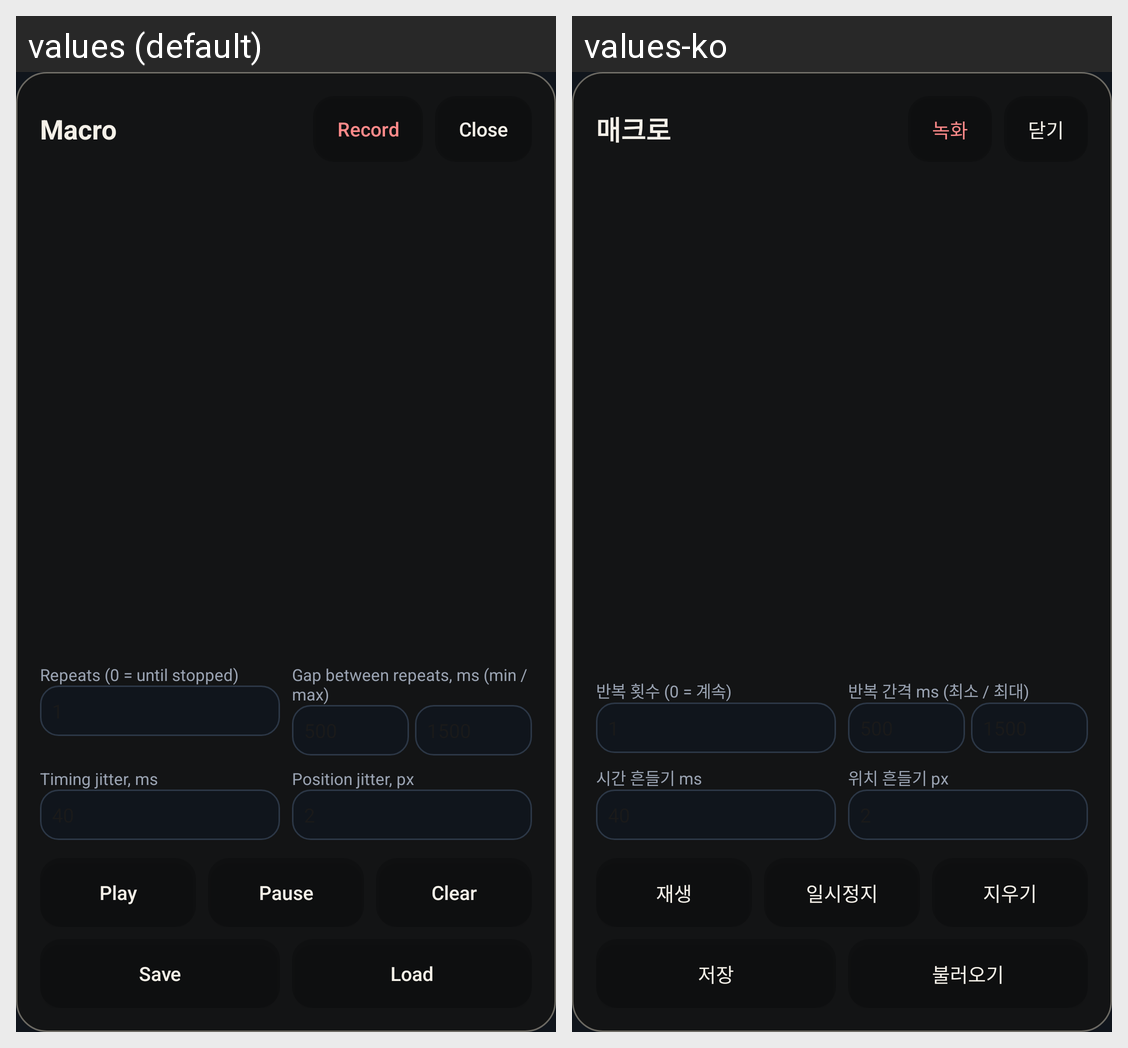

The same Android screen rendered under two of its app's locales, left to right. List the strings drawn on it with the default value and each locale's translation.
Android screen res/layout/viewer_macro_dialog.xml rendered under 2 locales, left to right: values (default), values-ko. Device: Nexus 5 (rendered at 1080×1920; each locale shown at half size, 540×960, under a caption strip naming it); theme Theme.Remote60AndroidDirect.
Strings drawn on this screen, with the default value and each locale's value (text and hints the layout hard-codes, and strings that could not be matched under every locale, appear in the picture but are not listed):

macro_title
  values: Macro
  values-ko: 매크로

macro_record
  values: Record
  values-ko: 녹화

key_panel_close
  values: Close
  values-ko: 닫기

macro_repeat_label
  values: Repeats (0 = until stopped)
  values-ko: 반복 횟수 (0 = 계속)

macro_gap_label
  values: Gap between repeats, ms (min / max)
  values-ko: 반복 간격 ms (최소 / 최대)

macro_timing_jitter_label
  values: Timing jitter, ms
  values-ko: 시간 흔들기 ms

macro_position_jitter_label
  values: Position jitter, px
  values-ko: 위치 흔들기 px

macro_play
  values: Play
  values-ko: 재생

macro_pause
  values: Pause
  values-ko: 일시정지

macro_clear
  values: Clear
  values-ko: 지우기

macro_save
  values: Save
  values-ko: 저장

macro_load
  values: Load
  values-ko: 불러오기
